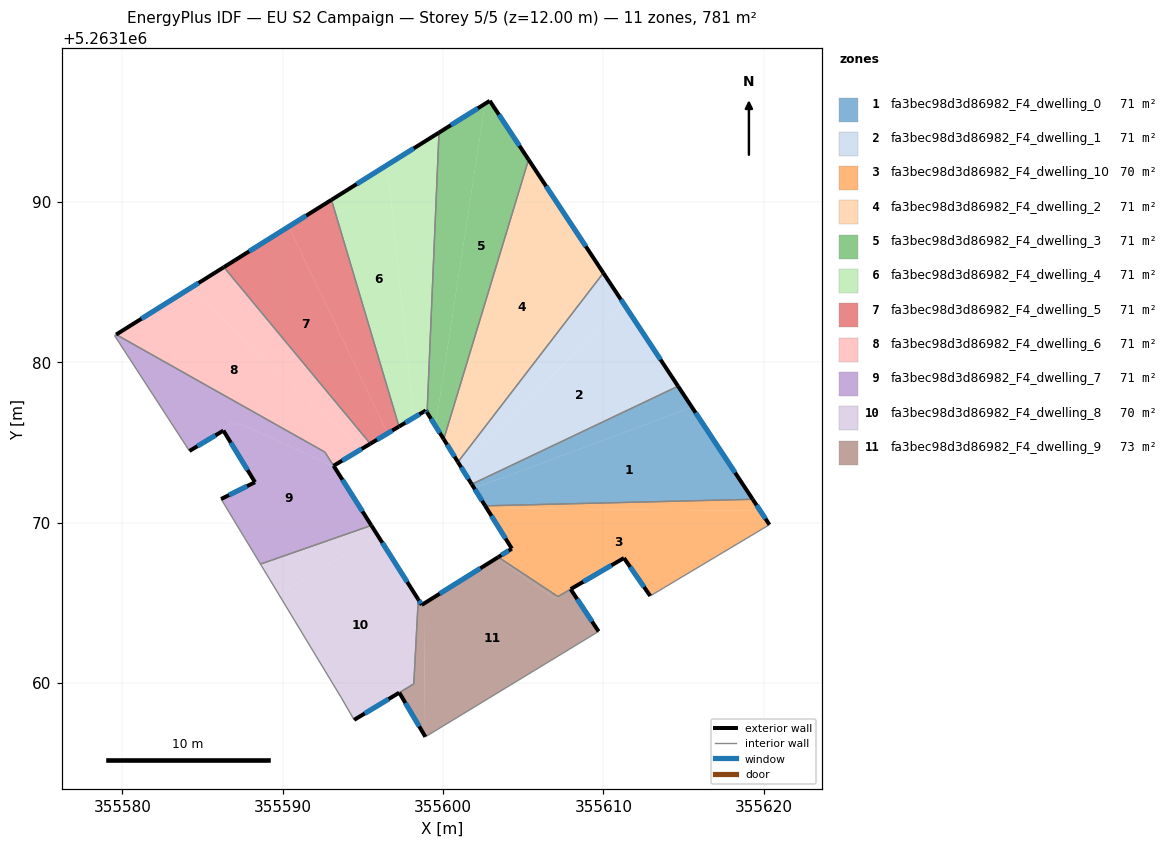
=== STOREY PLAN SPEC (per zone: floor XY polygon, exterior-wall plan segments, windows/doors) ===
zone 1: fa3bec98d3d86982_F4_dwelling_0  (71.0 m²)
  floor: (355615.52, 5263177.20) (355619.31, 5263171.46) (355602.63, 5263171.05) (355601.95, 5263172.15)
  floor: (355614.65, 5263178.51) (355615.52, 5263177.20) (355601.95, 5263172.15) (355601.79, 5263172.40)
  exterior wall: (355601.79, 5263172.40) – (355602.63, 5263171.05)  [1.6 m]
    window: (355601.98, 5263172.08) – (355602.43, 5263171.37)  [1.3 m²]
  exterior wall: (355619.31, 5263171.46) – (355614.65, 5263178.51)  [8.5 m]
    window: (355618.21, 5263173.12) – (355615.74, 5263176.86)  [7.1 m²]
  interior walls: 2
zone 2: fa3bec98d3d86982_F4_dwelling_1  (71.0 m²)
  floor: (355611.25, 5263183.67) (355614.65, 5263178.51) (355601.79, 5263172.40) (355601.16, 5263173.41)
  floor: (355609.99, 5263185.57) (355611.25, 5263183.67) (355601.16, 5263173.41) (355600.93, 5263173.78)
  exterior wall: (355600.93, 5263173.78) – (355601.79, 5263172.40)  [1.6 m]
    window: (355601.13, 5263173.46) – (355601.58, 5263172.72)  [1.4 m²]
  exterior wall: (355614.65, 5263178.51) – (355609.99, 5263185.57)  [8.5 m]
    window: (355613.56, 5263180.17) – (355611.09, 5263183.92)  [7.1 m²]
  interior walls: 2
zone 3: fa3bec98d3d86982_F4_dwelling_10  (70.0 m²)
  floor: (355619.78, 5263170.74) (355620.35, 5263169.88) (355612.92, 5263165.43) (355611.28, 5263167.80) (355607.16, 5263165.40) (355603.44, 5263167.86) (355604.29, 5263168.38) (355602.71, 5263170.92)
  floor: (355619.31, 5263171.46) (355619.78, 5263170.74) (355602.71, 5263170.92) (355602.63, 5263171.05)
  exterior wall: (355604.29, 5263168.38) – (355603.44, 5263167.86)  [1.0 m]
    window: (355604.09, 5263168.26) – (355603.64, 5263167.98)  [0.8 m²]
  exterior wall: (355602.63, 5263171.05) – (355604.29, 5263168.38)  [3.1 m]
    window: (355603.02, 5263170.43) – (355603.90, 5263169.01)  [2.7 m²]
  exterior wall: (355620.35, 5263169.88) – (355619.31, 5263171.46)  [1.9 m]
    window: (355620.10, 5263170.25) – (355619.55, 5263171.09)  [1.6 m²]
  exterior wall: (355611.28, 5263167.80) – (355612.92, 5263165.43)  [2.9 m]
    window: (355611.66, 5263167.24) – (355612.53, 5263165.99)  [2.4 m²]
  exterior wall: (355607.96, 5263165.86) – (355611.28, 5263167.80)  [3.8 m]
    window: (355608.74, 5263166.32) – (355610.50, 5263167.34)  [3.2 m²]
  interior walls: 4
zone 4: fa3bec98d3d86982_F4_dwelling_2  (71.0 m²)
  floor: (355605.33, 5263192.64) (355609.99, 5263185.57) (355600.93, 5263173.78) (355600.04, 5263175.21)
  exterior wall: (355600.04, 5263175.21) – (355600.93, 5263173.78)  [1.7 m]
    window: (355600.25, 5263174.87) – (355600.72, 5263174.12)  [1.4 m²]
  exterior wall: (355609.99, 5263185.57) – (355605.33, 5263192.64)  [8.5 m]
    window: (355608.90, 5263187.23) – (355606.42, 5263190.98)  [7.1 m²]
  interior walls: 2
zone 5: fa3bec98d3d86982_F4_dwelling_3  (71.0 m²)
  floor: (355602.91, 5263196.31) (355605.33, 5263192.64) (355600.04, 5263175.21) (355599.53, 5263176.03) (355602.61, 5263196.12)
  floor: (355602.61, 5263196.12) (355599.53, 5263176.03) (355599.00, 5263176.87) (355599.74, 5263194.32)
  exterior wall: (355599.00, 5263176.87) – (355600.04, 5263175.21)  [2.0 m]
    window: (355599.25, 5263176.48) – (355599.80, 5263175.60)  [1.7 m²]
  exterior wall: (355602.91, 5263196.31) – (355599.74, 5263194.33)  [3.7 m]
    window: (355602.17, 5263195.84) – (355600.49, 5263194.79)  [3.2 m²]
  exterior wall: (355605.33, 5263192.64) – (355602.91, 5263196.31)  [4.4 m]
    window: (355604.76, 5263193.50) – (355603.48, 5263195.45)  [3.7 m²]
  interior walls: 2
zone 6: fa3bec98d3d86982_F4_dwelling_4  (71.0 m²)
  floor: (355599.74, 5263194.32) (355599.00, 5263176.87) (355598.92, 5263177.00) (355598.17, 5263176.55) (355596.52, 5263192.31)
  floor: (355596.52, 5263192.31) (355598.17, 5263176.55) (355597.25, 5263176.00) (355593.04, 5263190.13)
  exterior wall: (355598.92, 5263177.00) – (355599.00, 5263176.87)  [0.2 m]
    window: (355598.94, 5263176.97) – (355598.99, 5263176.90)  [0.1 m²]
  exterior wall: (355597.25, 5263176.00) – (355598.92, 5263177.00)  [1.9 m]
    window: (355597.64, 5263176.23) – (355598.53, 5263176.76)  [1.6 m²]
  exterior wall: (355599.74, 5263194.33) – (355593.04, 5263190.13)  [7.9 m]
    window: (355598.17, 5263193.34) – (355594.62, 5263191.12)  [6.7 m²]
  interior walls: 2
zone 7: fa3bec98d3d86982_F4_dwelling_5  (71.0 m²)
  floor: (355593.04, 5263190.13) (355597.25, 5263176.00) (355596.54, 5263175.57) (355590.38, 5263188.46)
  floor: (355590.38, 5263188.46) (355596.54, 5263175.57) (355595.46, 5263174.92) (355586.33, 5263185.93)
  exterior wall: (355595.46, 5263174.92) – (355597.25, 5263176.00)  [2.1 m]
    window: (355595.88, 5263175.18) – (355596.83, 5263175.75)  [1.8 m²]
  exterior wall: (355593.04, 5263190.13) – (355586.33, 5263185.93)  [7.9 m]
    window: (355591.47, 5263189.15) – (355587.91, 5263186.92)  [6.7 m²]
  interior walls: 2
zone 8: fa3bec98d3d86982_F4_dwelling_6  (71.3 m²)
  floor: (355586.33, 5263185.93) (355595.46, 5263174.92) (355594.89, 5263174.58) (355584.22, 5263184.62)
  floor: (355594.89, 5263174.58) (355593.17, 5263173.55) (355592.63, 5263174.40) (355579.61, 5263181.73) (355584.22, 5263184.62)
  exterior wall: (355586.33, 5263185.93) – (355579.61, 5263181.73)  [7.9 m]
    window: (355584.76, 5263184.95) – (355581.19, 5263182.72)  [6.7 m²]
  exterior wall: (355593.17, 5263173.55) – (355595.46, 5263174.92)  [2.7 m]
    window: (355593.71, 5263173.87) – (355594.93, 5263174.60)  [2.3 m²]
  interior walls: 3
zone 9: fa3bec98d3d86982_F4_dwelling_7  (70.7 m²)
  floor: (355592.63, 5263174.40) (355593.21, 5263173.49) (355587.32, 5263176.18) (355587.17, 5263176.09) (355586.84, 5263176.24) (355586.35, 5263175.95) (355586.51, 5263175.69) (355586.38, 5263175.62) (355586.30, 5263175.74) (355584.18, 5263174.47) (355579.52, 5263181.67) (355579.61, 5263181.73)
  floor: (355593.21, 5263173.49) (355595.53, 5263169.83) (355588.61, 5263167.42) (355586.16, 5263171.48) (355588.27, 5263172.53) (355586.38, 5263175.62) (355586.51, 5263175.69) (355586.35, 5263175.95) (355586.84, 5263176.24) (355587.17, 5263176.09) (355587.32, 5263176.18)
  exterior wall: (355588.27, 5263172.53) – (355586.16, 5263171.48)  [2.4 m]
    window: (355587.78, 5263172.28) – (355586.66, 5263171.72)  [2.0 m²]
  exterior wall: (355586.30, 5263175.74) – (355588.27, 5263172.53)  [3.8 m]
    window: (355586.77, 5263174.99) – (355587.81, 5263173.28)  [3.2 m²]
  exterior wall: (355584.18, 5263174.47) – (355586.30, 5263175.74)  [2.5 m]
    window: (355584.68, 5263174.77) – (355585.81, 5263175.45)  [2.1 m²]
  exterior wall: (355595.53, 5263169.83) – (355593.17, 5263173.55)  [4.4 m]
    window: (355594.98, 5263170.71) – (355593.73, 5263172.68)  [3.7 m²]
  interior walls: 6
zone 10: fa3bec98d3d86982_F4_dwelling_8  (70.2 m²)
  floor: (355595.53, 5263169.83) (355595.91, 5263169.24) (355589.76, 5263165.52) (355588.61, 5263167.42)
  floor: (355595.91, 5263169.24) (355598.45, 5263165.22) (355598.17, 5263159.96) (355594.45, 5263157.71) (355593.64, 5263159.12) (355589.76, 5263165.52)
  exterior wall: (355594.45, 5263157.71) – (355597.27, 5263159.40)  [3.3 m]
    window: (355595.11, 5263158.10) – (355596.60, 5263159.00)  [2.8 m²]
  exterior wall: (355598.45, 5263165.22) – (355595.53, 5263169.83)  [5.5 m]
    window: (355597.77, 5263166.30) – (355596.21, 5263168.75)  [4.6 m²]
  interior walls: 5
zone 11: fa3bec98d3d86982_F4_dwelling_9  (72.8 m²)
  floor: (355598.80, 5263164.96) (355598.88, 5263156.68) (355597.27, 5263159.41) (355598.17, 5263159.95) (355598.45, 5263165.22) (355598.67, 5263164.87)
  floor: (355607.95, 5263165.86) (355609.70, 5263163.22) (355598.90, 5263156.65) (355598.88, 5263156.68) (355598.80, 5263164.96) (355603.33, 5263167.79) (355606.96, 5263165.28)
  floor: (355607.16, 5263165.40) (355606.96, 5263165.28) (355603.33, 5263167.79) (355603.44, 5263167.86)
  exterior wall: (355598.67, 5263164.87) – (355598.45, 5263165.22)  [0.4 m]
    window: (355598.62, 5263164.96) – (355598.50, 5263165.14)  [0.3 m²]
  exterior wall: (355603.44, 5263167.86) – (355598.67, 5263164.87)  [5.6 m]
    window: (355602.32, 5263167.16) – (355599.79, 5263165.57)  [4.7 m²]
  exterior wall: (355609.70, 5263163.22) – (355607.95, 5263165.86)  [3.2 m]
    window: (355609.29, 5263163.84) – (355608.36, 5263165.24)  [2.7 m²]
  exterior wall: (355597.27, 5263159.41) – (355598.90, 5263156.65)  [3.2 m]
    window: (355597.65, 5263158.76) – (355598.51, 5263157.30)  [2.7 m²]
  interior walls: 5

=== DERIVED (storey summary) ===
Building: EU S2 Campaign
Storey: 5 of 5  (floor level z = 12.00 m)
Storey gross floor area: 781.1 m²
Zones on this storey: 11
  - fa3bec98d3d86982_F4_dwelling_0: floor 71.0 m²; exterior wall 10.0 m (30.1 m²); 2 window(s) 8.5 m²; WWR 28.1%
  - fa3bec98d3d86982_F4_dwelling_1: floor 71.0 m²; exterior wall 10.1 m (30.3 m²); 2 window(s) 8.5 m²; WWR 28.1%
  - fa3bec98d3d86982_F4_dwelling_10: floor 70.0 m²; exterior wall 12.8 m (38.3 m²); 5 window(s) 10.8 m²; WWR 28.1%
  - fa3bec98d3d86982_F4_dwelling_2: floor 71.0 m²; exterior wall 10.1 m (30.4 m²); 2 window(s) 8.6 m²; WWR 28.1%
  - fa3bec98d3d86982_F4_dwelling_3: floor 71.0 m²; exterior wall 10.1 m (30.3 m²); 3 window(s) 8.5 m²; WWR 28.1%
  - fa3bec98d3d86982_F4_dwelling_4: floor 71.0 m²; exterior wall 10.0 m (30.0 m²); 3 window(s) 8.4 m²; WWR 28.1%
  - fa3bec98d3d86982_F4_dwelling_5: floor 71.0 m²; exterior wall 10.0 m (30.0 m²); 2 window(s) 8.4 m²; WWR 28.1%
  - fa3bec98d3d86982_F4_dwelling_6: floor 71.3 m²; exterior wall 10.6 m (31.8 m²); 2 window(s) 8.9 m²; WWR 28.1%
  - fa3bec98d3d86982_F4_dwelling_7: floor 70.7 m²; exterior wall 13.0 m (39.0 m²); 4 window(s) 11.0 m²; WWR 28.1%
  - fa3bec98d3d86982_F4_dwelling_8: floor 70.2 m²; exterior wall 8.7 m (26.2 m²); 2 window(s) 7.4 m²; WWR 28.1%
  - fa3bec98d3d86982_F4_dwelling_9: floor 72.8 m²; exterior wall 12.4 m (37.2 m²); 4 window(s) 10.5 m²; WWR 28.1%
Zone adjacency (shared interzone walls):
  - fa3bec98d3d86982_F4_dwelling_0 ↔ fa3bec98d3d86982_F4_dwelling_1
  - fa3bec98d3d86982_F4_dwelling_0 ↔ fa3bec98d3d86982_F4_dwelling_10
  - fa3bec98d3d86982_F4_dwelling_1 ↔ fa3bec98d3d86982_F4_dwelling_2
  - fa3bec98d3d86982_F4_dwelling_10 ↔ fa3bec98d3d86982_F4_dwelling_9
  - fa3bec98d3d86982_F4_dwelling_2 ↔ fa3bec98d3d86982_F4_dwelling_3
  - fa3bec98d3d86982_F4_dwelling_3 ↔ fa3bec98d3d86982_F4_dwelling_4
  - fa3bec98d3d86982_F4_dwelling_4 ↔ fa3bec98d3d86982_F4_dwelling_5
  - fa3bec98d3d86982_F4_dwelling_5 ↔ fa3bec98d3d86982_F4_dwelling_6
  - fa3bec98d3d86982_F4_dwelling_6 ↔ fa3bec98d3d86982_F4_dwelling_7
  - fa3bec98d3d86982_F4_dwelling_7 ↔ fa3bec98d3d86982_F4_dwelling_8
  - fa3bec98d3d86982_F4_dwelling_8 ↔ fa3bec98d3d86982_F4_dwelling_9